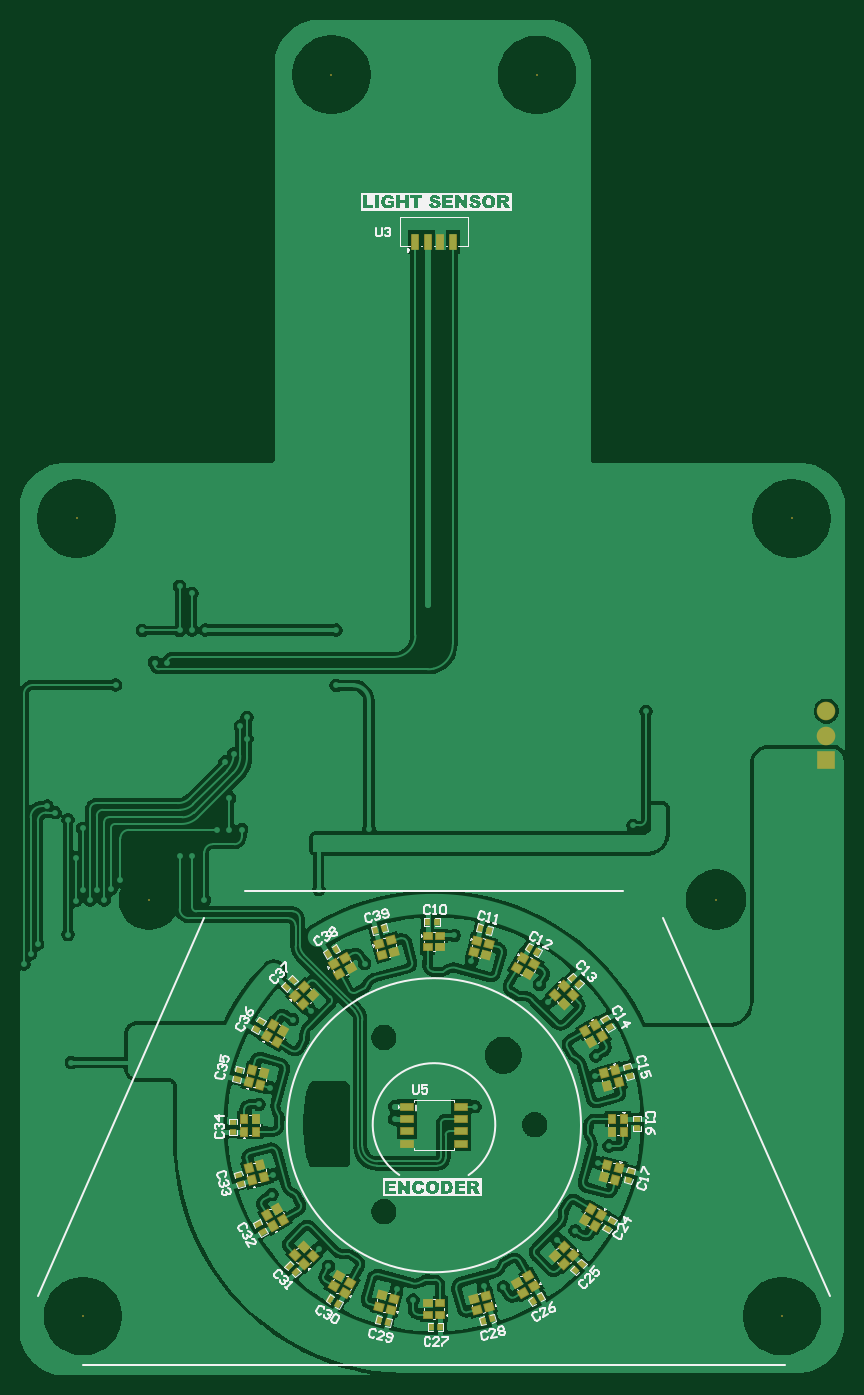
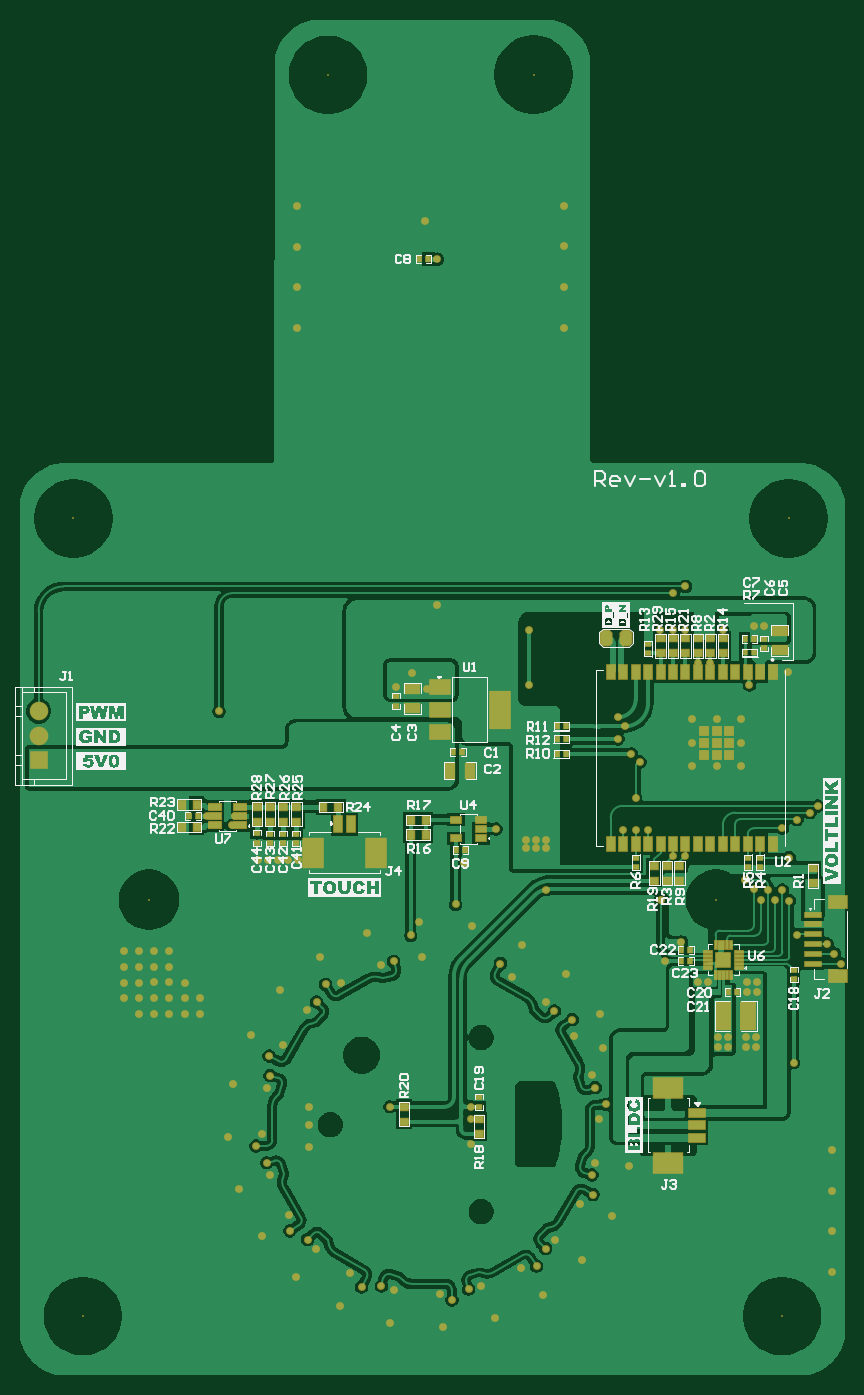
Circuit board: 9 layer files. Board 84.2 x 138.3 mm.
- bottom_copper: Knob-v1.0.GBL (88699 bytes)
- bottom_silk: Knob-v1.0.GBO (74921 bytes)
- paste: Knob-v1.0.GBP (5118 bytes)
- bottom_mask: Knob-v1.0.GBS (10207 bytes)
- outline: Knob-v1.0.GKO (271 bytes)
- top_copper: Knob-v1.0.GTL (115777 bytes)
- top_silk: Knob-v1.0.GTO (56516 bytes)
- paste: Knob-v1.0.GTP (10108 bytes)
- top_mask: Knob-v1.0.GTS (10462 bytes)

=== bottom_copper: Knob-v1.0.GBL (88699 bytes, source omitted) ===
=== bottom_silk: Knob-v1.0.GBO (74921 bytes, source omitted) ===
=== paste: Knob-v1.0.GBP ===
G04*
G04 #@! TF.GenerationSoftware,Altium Limited,Altium Designer,23.4.1 (23)*
G04*
G04 Layer_Color=128*
%FSLAX44Y44*%
%MOMM*%
G71*
G04*
G04 #@! TF.SameCoordinates,C64DFEF4-2118-4D54-9411-E0EDBE5C3D49*
G04*
G04*
G04 #@! TF.FilePolarity,Positive*
G04*
G01*
G75*
%ADD24R,0.6350X0.4572*%
%ADD38R,0.4572X0.6350*%
%ADD82R,0.8000X0.8000*%
%ADD83R,0.9000X1.5000*%
%ADD84R,0.7620X0.8890*%
%ADD85R,0.8890X0.7620*%
%ADD86R,1.2200X0.6200*%
G04:AMPARAMS|DCode=87|XSize=1.143mm|YSize=1.524mm|CornerRadius=0mm|HoleSize=0mm|Usage=FLASHONLY|Rotation=180.000|XOffset=0mm|YOffset=0mm|HoleType=Round|Shape=Octagon|*
%AMOCTAGOND87*
4,1,8,0.2858,-0.7620,-0.2858,-0.7620,-0.5715,-0.4763,-0.5715,0.4763,-0.2858,0.7620,0.2858,0.7620,0.5715,0.4763,0.5715,-0.4763,0.2858,-0.7620,0.0*
%
%ADD87OCTAGOND87*%

%ADD88R,0.8000X0.3000*%
%ADD89R,0.3000X0.8000*%
%ADD90R,1.5000X1.5000*%
%ADD91R,2.0000X3.8000*%
%ADD92R,2.0000X1.5000*%
%ADD93R,2.1000X3.0000*%
%ADD94R,0.8000X1.6000*%
%ADD95R,1.6000X0.8000*%
%ADD96R,3.0000X2.1000*%
%ADD97R,1.5240X1.0160*%
%ADD98R,1.5240X2.7940*%
%ADD99R,1.6000X0.5000*%
%ADD100R,1.8000X1.2000*%
%ADD101R,1.1000X0.6000*%
%ADD102R,1.0160X1.5240*%
D24*
X495536Y492003D02*
D03*
Y482605D02*
D03*
X509186Y492003D02*
D03*
Y482605D02*
D03*
X522394Y492003D02*
D03*
Y482605D02*
D03*
X535668Y492305D02*
D03*
Y482907D02*
D03*
X136692Y676016D02*
D03*
Y685414D02*
D03*
X18320Y681096D02*
D03*
X18320Y690494D02*
D03*
X22318Y458216D02*
D03*
Y467614D02*
D03*
X35092Y458216D02*
D03*
X35092Y467614D02*
D03*
X149380Y458216D02*
D03*
X149380Y467614D02*
D03*
X309376Y223117D02*
D03*
X309376Y213719D02*
D03*
X-11748Y353367D02*
D03*
X-11748Y343969D02*
D03*
X393782Y622721D02*
D03*
Y632119D02*
D03*
D38*
X605450Y510180D02*
D03*
X596052D02*
D03*
X220569Y573620D02*
D03*
X229967D02*
D03*
X229969Y601500D02*
D03*
X220571Y601500D02*
D03*
X37806Y676905D02*
D03*
X28408Y676905D02*
D03*
X37806Y690494D02*
D03*
X28408Y690494D02*
D03*
X220571Y588750D02*
D03*
X229968D02*
D03*
X370414Y1078016D02*
D03*
X361016Y1078016D02*
D03*
X93524Y373480D02*
D03*
X102922Y373480D02*
D03*
X102922Y361762D02*
D03*
X93524D02*
D03*
X45629Y330250D02*
D03*
X55027Y330250D02*
D03*
X332996Y475020D02*
D03*
X323598Y475020D02*
D03*
X326091Y575350D02*
D03*
X335489Y575350D02*
D03*
D82*
X79392Y571944D02*
D03*
Y584444D02*
D03*
Y596944D02*
D03*
X66892Y571944D02*
D03*
Y596944D02*
D03*
X54392Y571944D02*
D03*
Y584444D02*
D03*
Y596944D02*
D03*
X66892Y584444D02*
D03*
D83*
X9692Y481894D02*
D03*
X22392D02*
D03*
X35092D02*
D03*
X47792D02*
D03*
X60492D02*
D03*
X73192D02*
D03*
X85892D02*
D03*
X98592D02*
D03*
X111292D02*
D03*
X123992D02*
D03*
X136692D02*
D03*
X149392D02*
D03*
X162092D02*
D03*
X174792D02*
D03*
Y656894D02*
D03*
X162092D02*
D03*
X149392D02*
D03*
X136692D02*
D03*
X123992D02*
D03*
X111292D02*
D03*
X98592D02*
D03*
X85892D02*
D03*
X73192D02*
D03*
X60492D02*
D03*
X47792D02*
D03*
X35092D02*
D03*
X22392D02*
D03*
X9692D02*
D03*
D84*
X467950Y519532D02*
D03*
X452710D02*
D03*
X596941Y521828D02*
D03*
X612181D02*
D03*
Y498747D02*
D03*
X596941D02*
D03*
X378701Y506219D02*
D03*
X363461D02*
D03*
X378701Y491219D02*
D03*
X363461Y491219D02*
D03*
D85*
X535516Y519402D02*
D03*
Y504162D02*
D03*
X495384Y519402D02*
D03*
Y504162D02*
D03*
X508761Y519402D02*
D03*
Y504162D02*
D03*
X522139Y519402D02*
D03*
Y504162D02*
D03*
X123992Y676147D02*
D03*
Y691387D02*
D03*
X309376Y201019D02*
D03*
Y185779D02*
D03*
X98587Y691387D02*
D03*
Y676147D02*
D03*
X85885Y676147D02*
D03*
Y691387D02*
D03*
X73182Y676147D02*
D03*
Y691387D02*
D03*
X111290Y676147D02*
D03*
Y691387D02*
D03*
X385654Y213493D02*
D03*
X385654Y198253D02*
D03*
X60480Y691387D02*
D03*
Y676147D02*
D03*
X-31390Y456815D02*
D03*
Y441575D02*
D03*
X117610Y444071D02*
D03*
Y459311D02*
D03*
X130307Y459321D02*
D03*
Y444081D02*
D03*
X104860Y444070D02*
D03*
Y459310D02*
D03*
D86*
X578780Y500556D02*
D03*
Y510056D02*
D03*
Y519556D02*
D03*
X552580D02*
D03*
Y510056D02*
D03*
Y500556D02*
D03*
D87*
X179324Y692150D02*
D03*
X159324D02*
D03*
D88*
X75360Y355500D02*
D03*
X75360Y359500D02*
D03*
Y363500D02*
D03*
Y367500D02*
D03*
Y371500D02*
D03*
X44360D02*
D03*
Y367500D02*
D03*
Y363500D02*
D03*
Y359500D02*
D03*
Y355500D02*
D03*
D89*
X67860Y379000D02*
D03*
X63860D02*
D03*
X59860D02*
D03*
X55860D02*
D03*
X51860D02*
D03*
Y348000D02*
D03*
X55860D02*
D03*
X59860D02*
D03*
X63860D02*
D03*
X67860D02*
D03*
D90*
X59860Y363500D02*
D03*
D91*
X288269Y618559D02*
D03*
D92*
X349269Y641559D02*
D03*
X349269Y618559D02*
D03*
X349269Y595559D02*
D03*
D93*
X414610Y472750D02*
D03*
X478110D02*
D03*
D94*
X440110Y501750D02*
D03*
X452610D02*
D03*
D95*
X87110Y182000D02*
D03*
Y194500D02*
D03*
Y207000D02*
D03*
D96*
X116110Y232500D02*
D03*
X116110Y156500D02*
D03*
D97*
X2558Y678937D02*
D03*
X2558Y699257D02*
D03*
X377040Y640120D02*
D03*
X377040Y619800D02*
D03*
D98*
X60033Y306214D02*
D03*
X34633Y306214D02*
D03*
D99*
X-31390Y359500D02*
D03*
Y369500D02*
D03*
Y379500D02*
D03*
X-31390Y389500D02*
D03*
X-31390Y399500D02*
D03*
X-31390Y409500D02*
D03*
D100*
X-56640Y346500D02*
D03*
X-56640Y422500D02*
D03*
D101*
X332996Y487364D02*
D03*
X332996Y506364D02*
D03*
X306996Y506364D02*
D03*
X306996Y496864D02*
D03*
Y487364D02*
D03*
D102*
X338537Y556300D02*
D03*
X318216Y556300D02*
D03*
M02*

=== bottom_mask: Knob-v1.0.GBS (10207 bytes, source omitted) ===
=== outline: Knob-v1.0.GKO ===
G04*
G04 #@! TF.GenerationSoftware,Altium Limited,Altium Designer,23.4.1 (23)*
G04*
G04 Layer_Color=16711935*
%FSLAX44Y44*%
%MOMM*%
G71*
G04*
G04 #@! TF.SameCoordinates,C64DFEF4-2118-4D54-9411-E0EDBE5C3D49*
G04*
G04*
G04 #@! TF.FilePolarity,Positive*
G04*
G01*
G75*
M02*

=== top_copper: Knob-v1.0.GTL (115777 bytes, source omitted) ===
=== top_silk: Knob-v1.0.GTO (56516 bytes, source omitted) ===
=== paste: Knob-v1.0.GTP (10108 bytes, source omitted) ===
=== top_mask: Knob-v1.0.GTS (10462 bytes, source omitted) ===
